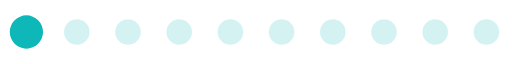
t = 0.00 s
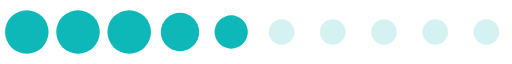
t = 0.16 s
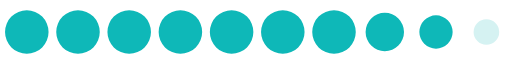
t = 0.32 s
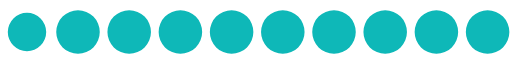
t = 0.48 s
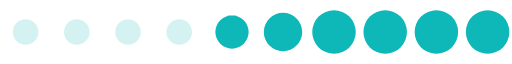
t = 0.64 s
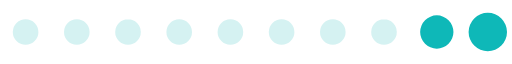
t = 0.80 s

The animated SVG that drew these frames (rendered in a browser with its animation timeline set to each time). Animation: 1 SMIL element (animateTransform=1); one cycle of 0.96 s, repeats indefinitely.

<?xml version="1.0" encoding="UTF-8" standalone="no"?><svg xmlns:svg="http://www.w3.org/2000/svg" xmlns="http://www.w3.org/2000/svg" xmlns:xlink="http://www.w3.org/1999/xlink" version="1.0" width="104px" height="13px" viewBox="0 0 512 64" xml:space="preserve"><path fill="#9ae1e1" fill-opacity="0.42" fill-rule="evenodd" d="M486.4 19.2A12.8 12.8 0 1 1 473.6 32a12.8 12.8 0 0 1 12.8-12.8zm-51.2 0A12.8 12.8 0 1 1 422.4 32a12.8 12.8 0 0 1 12.8-12.8zm-51.2 0A12.8 12.8 0 1 1 371.2 32 12.8 12.8 0 0 1 384 19.2zm-51.2 0A12.8 12.8 0 1 1 320 32a12.8 12.8 0 0 1 12.8-12.8zm-51.2 0A12.8 12.8 0 1 1 268.8 32a12.8 12.8 0 0 1 12.8-12.8zm-51.2 0A12.8 12.8 0 1 1 217.6 32a12.8 12.8 0 0 1 12.8-12.8zm-51.2 0A12.8 12.8 0 1 1 166.4 32a12.8 12.8 0 0 1 12.8-12.8zm-51.2 0A12.8 12.8 0 1 1 115.2 32 12.8 12.8 0 0 1 128 19.2zm-51.2 0A12.8 12.8 0 1 1 64 32a12.8 12.8 0 0 1 12.8-12.8zm-51.2 0A12.8 12.8 0 1 1 12.8 32a12.8 12.8 0 0 1 12.8-12.8z"/><g><path fill="#0eb8b8" fill-opacity="1" fill-rule="evenodd" d="M-119.6,10.24A21.76,21.76,0,0,1-97.84,32,21.76,21.76,0,0,1-119.6,53.76,21.76,21.76,0,0,1-141.36,32,21.76,21.76,0,0,1-119.6,10.24Zm-51.2,0A21.76,21.76,0,0,1-149.04,32,21.76,21.76,0,0,1-170.8,53.76,21.76,21.76,0,0,1-192.56,32,21.76,21.76,0,0,1-170.8,10.24Zm-51.2,0A21.76,21.76,0,0,1-200.24,32,21.76,21.76,0,0,1-222,53.76,21.76,21.76,0,0,1-243.76,32,21.76,21.76,0,0,1-222,10.24Zm-51.2,0A21.76,21.76,0,0,1-251.44,32,21.76,21.76,0,0,1-273.2,53.76,21.76,21.76,0,0,1-294.96,32,21.76,21.76,0,0,1-273.2,10.24Zm-51.2,0A21.76,21.76,0,0,1-302.64,32,21.76,21.76,0,0,1-324.4,53.76,21.76,21.76,0,0,1-346.16,32,21.76,21.76,0,0,1-324.4,10.24Zm-51.2,0A21.76,21.76,0,0,1-353.84,32,21.76,21.76,0,0,1-375.6,53.76,21.76,21.76,0,0,1-397.36,32,21.76,21.76,0,0,1-375.6,10.24Zm-51.2,0A21.76,21.76,0,0,1-405.04,32,21.76,21.76,0,0,1-426.8,53.76,21.76,21.76,0,0,1-448.56,32,21.76,21.76,0,0,1-426.8,10.24Zm-51.2,0A21.76,21.76,0,0,1-456.24,32,21.76,21.76,0,0,1-478,53.76,21.76,21.76,0,0,1-499.76,32,21.76,21.76,0,0,1-478,10.24Zm-51.2,0A21.76,21.76,0,0,1-507.44,32,21.76,21.76,0,0,1-529.2,53.76,21.76,21.76,0,0,1-550.96,32,21.76,21.76,0,0,1-529.2,10.24Zm-51.2,0A21.76,21.76,0,0,1-558.64,32,21.76,21.76,0,0,1-580.4,53.76,21.76,21.76,0,0,1-602.16,32,21.76,21.76,0,0,1-580.4,10.24Zm-51,2.56A19.2,19.2,0,0,1-612.2,32a19.2,19.2,0,0,1-19.2,19.2A19.2,19.2,0,0,1-650.6,32,19.2,19.2,0,0,1-631.4,12.8Zm-51,2.56A16.64,16.64,0,0,1-665.76,32,16.64,16.64,0,0,1-682.4,48.64,16.64,16.64,0,0,1-699.04,32,16.64,16.64,0,0,1-682.4,15.36ZM-68.8,12.8A19.2,19.2,0,0,1-49.6,32,19.2,19.2,0,0,1-68.8,51.2,19.2,19.2,0,0,1-88,32,19.2,19.2,0,0,1-68.8,12.8Zm51.2,2.56A16.64,16.64,0,0,1-.96,32,16.64,16.64,0,0,1-17.6,48.64,16.64,16.64,0,0,1-34.24,32,16.64,16.64,0,0,1-17.6,15.36Z"/><animateTransform attributeName="transform" type="translate" values="44 0;95.2 0;146.4 0;197.6 0;248.8 0;300 0;351.2 0;402.4 0;453.6 0;504.8 0;556 0;607.2 0;658.4 0;709.6 0;760.8 0;812 0;863.2 0;914.4 0;965.6 0;1016.8 0;1068 0;1119.2 0;1170.4 0;1221.6 0;1272.8 0;1324 0" calcMode="discrete" dur="960ms" repeatCount="indefinite"/></g></svg>